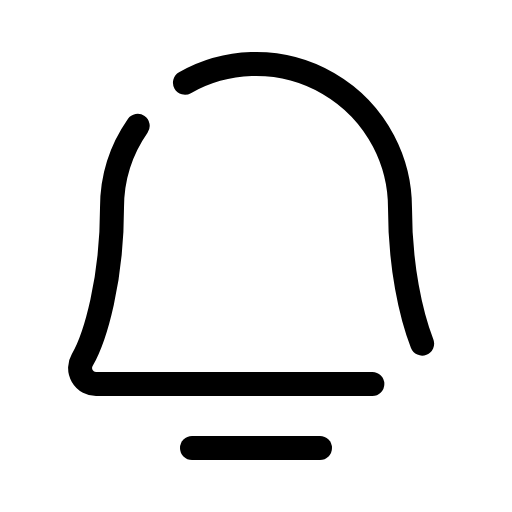
t = 0.00 s
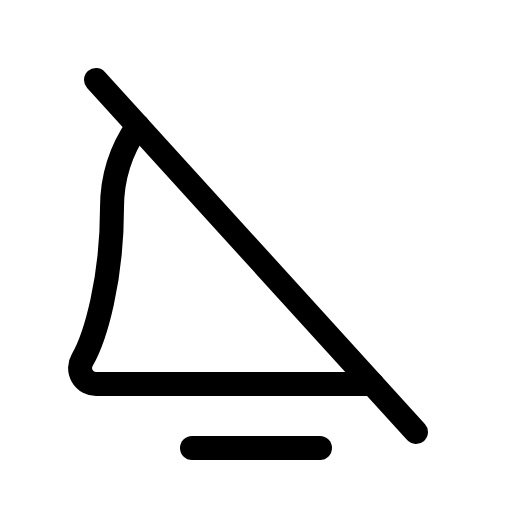
t = 0.90 s
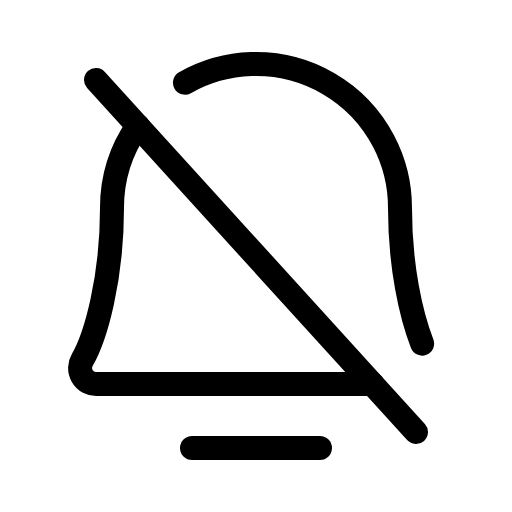
t = 1.28 s
t = 1.65 s: frame unchanged from t = 1.28 s, image omitted
t = 2.03 s: frame unchanged from t = 1.28 s, image omitted

The animated SVG that drew these frames (rendered in a browser with its animation timeline set to each time). Animation: 1 CSS @keyframes rule; one cycle of 2.40 s, repeats indefinitely.

<svg xmlns="http://www.w3.org/2000/svg" viewBox="0 0 256 256">
  <style>
    .draw-line {
      stroke-dasharray: 2000;
      stroke-dashoffset: 0;
    }
    svg:hover .draw-line {
      animation: phosphor-draw-in 1.5s ease-in-out infinite;
    }
    @keyframes phosphor-draw-in {
      0%   { stroke-dashoffset: 2000; }
      100% { stroke-dashoffset: 0; }
    }
  </style><rect width="256" height="256" fill="none"/><line x1="48" y1="40" x2="208" y2="216" fill="none" stroke="currentColor" stroke-linecap="round" stroke-linejoin="round" stroke-width="12" class="draw-line" pathLength="1" style="animation-delay: 0s"/><line x1="96" y1="224" x2="160" y2="224" fill="none" stroke="currentColor" stroke-linecap="round" stroke-linejoin="round" stroke-width="12" class="draw-line" pathLength="1" style="animation-delay: 0.3s"/><path d="M186.18,192H48a8,8,0,0,1-6.88-12C47.71,168.6,56,139.81,56,104A71.65,71.65,0,0,1,68.85,62.94" fill="none" stroke="currentColor" stroke-linecap="round" stroke-linejoin="round" stroke-width="12" class="draw-line" pathLength="1" style="animation-delay: 0.6s"/><path d="M92.48,41.36A72,72,0,0,1,200,104c0,29.1,5.48,53.56,11.07,67.8" fill="none" stroke="currentColor" stroke-linecap="round" stroke-linejoin="round" stroke-width="12" class="draw-line" pathLength="1" style="animation-delay: 0.9s"/></svg>
